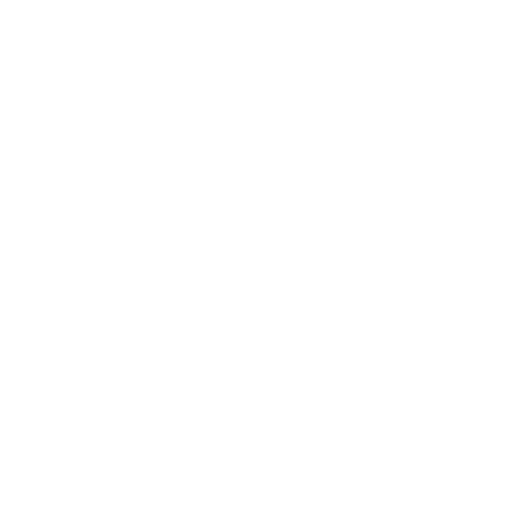
t = 0.00 s
t = 0.85 s: frame unchanged from t = 0.00 s, image omitted
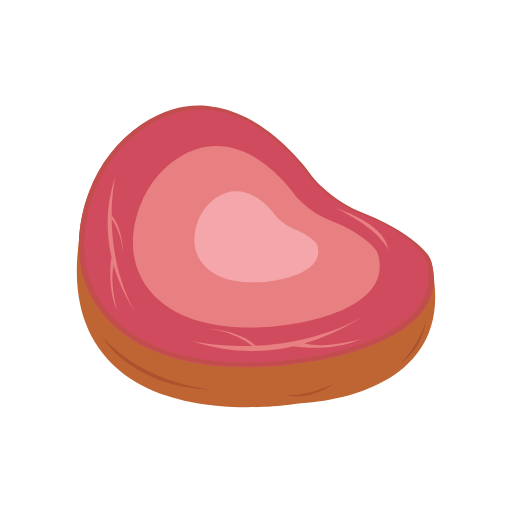
t = 1.69 s
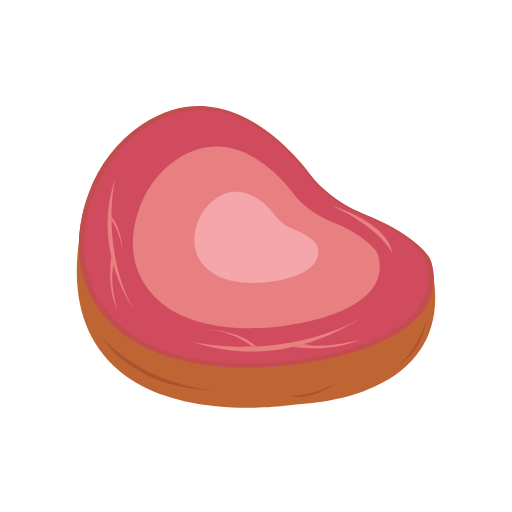
t = 2.54 s
t = 3.39 s: frame unchanged from t = 2.54 s, image omitted
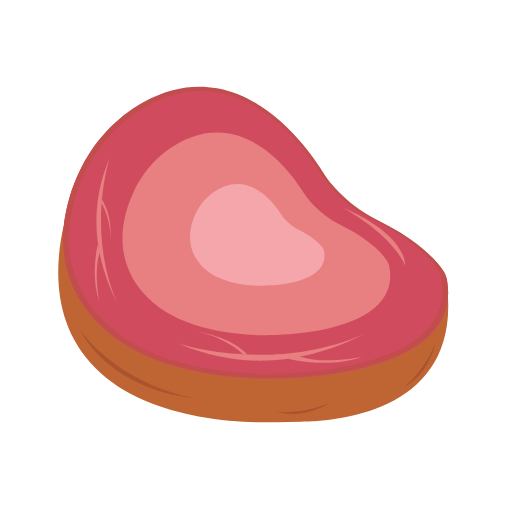
t = 4.24 s

The animated SVG that drew these frames (rendered in a browser with its animation timeline set to each time). Animation: 33 SMIL elements (animateTransform=33); one cycle of 5.08 s, repeats indefinitely.

<svg fill="none" height="100%" width="100%" viewBox="0 0 1000 1000" xmlns:xlink="http://www.w3.org/1999/xlink" xmlns="http://www.w3.org/2000/svg"><g id="i0"><g transform="translate(500,500)"><g transform="rotate(0)"><animateTransform repeatCount="indefinite" type="rotate" attributeName="transform" dur="5.083s" begin="0s" calcMode="spline" values="0; 0; 5; -25; -25" keyTimes="0; 0.754098; 0.819672; 0.95082; 1" keySplines="0.167 0 0.667 1; 0.348 0 0 1; 1 0 0.648 1; 0 0 1 1" fill="freeze" /><g transform="scale(1,1)"><animateTransform repeatCount="indefinite" type="scale" attributeName="transform" dur="5.083s" begin="0s" calcMode="spline" values="1 1; 1 1; 1.1 1.1; 0 0; 0 0" keyTimes="0; 0.754098; 0.819672; 0.95082; 1" keySplines="0 0 1 1; 0.348 0 0 1; 1 0 0.648 1; 0 0 1 1" fill="freeze" /><g transform="translate(-50,-50)"><g id="i1"><g transform="translate(50,-116)"><animateTransform repeatCount="indefinite" type="translate" attributeName="transform" dur="5.083s" begin="0s" calcMode="spline" values="50 -116; 50 -116; 50 50; 50 50" keyTimes="0; 0.12459; 0.354098; 1" keySplines="0 0 1 1; 0.731 0 0.332 1; 0 0 1 1" fill="freeze" /><g transform="scale(1,1) translate(0,0)"><g id="i2"><g transform="translate(0,-135.805)"><g transform="scale(0,0)"><animateTransform repeatCount="indefinite" type="scale" attributeName="transform" dur="5.083s" begin="0s" calcMode="spline" values="0 0; 0 0; 1 1; 1 1" keyTimes="0; 0.12459; 0.321311; 1" keySplines="0 0 1 1; 0.658 0 0.222 1; 0 0 1 1" fill="freeze" /><g transform="translate(-357.719,-0.25)"><g id="i3" transform="matrix(1,0,0,1,367.712,217.77)"><path fill="#bf6534" d="M95.123,205.763C80.565,207.122,66.035,208.705,51.506,210.359C22.306,213.68,-30.068,217.52,-87.767,211.887C-152.696,205.554,-224.35,187.213,-277.313,142.574C-359.602,73.217,-367.462,-27.861,-355.608,-110.738C-355.076,-114.507,-354.502,-118.248,-353.885,-121.933C-347.538,-160.044,-337.408,-193.629,-329.155,-217.519C-316.544,-217.519,-304.341,-217.505,-292.529,-217.477C-264.395,-217.421,-238.487,-217.295,-214.598,-217.084C50.188,-214.688,66.021,-201.938,95.263,-162.51C102.045,-153.361,109.653,-144.87,117.976,-137.093C118.256,-136.827,118.536,-136.575,118.816,-136.309C142.916,-113.946,170.938,-96.11,201.596,-84.215C209.75,-81.048,217.708,-78.988,225.429,-77.727C226.647,-77.531,227.866,-77.35,229.071,-77.196C275.505,-70.989,335.628,-48.403,336.959,-39.449C367.462,164.178,160.514,199.64,95.123,205.763Z" /></g><g id="i4" transform="matrix(1,0,0,1,164.66,346.331)"><path fill="#aa532d" d="M-107.887,-51.842C-107.887,-51.842,-51.843,47.638,107.887,51.842C107.887,51.842,-22.418,43.435,-107.887,-51.842Z" /></g><g id="i5" transform="matrix(1,0,0,1,664.865,304.297)"><path fill="#aa532d" d="M25.22,-42.034C25.22,-42.034,19.616,15.413,-25.22,42.034C-25.22,42.034,8.407,14.012,25.22,-42.034Z" /></g><g id="i6" transform="matrix(1,0,0,1,464.503,403.212)"><path fill="#aa532d" d="M47.556,-18.329C47.556,-18.329,2.972,18.329,-47.556,5.449C-47.556,5.449,-3.964,9.412,47.556,-18.329Z" /></g></g></g></g></g></g></g></g></g></g></g></g></g><g id="i0"><g transform="translate(500,500)"><g transform="rotate(0)"><animateTransform repeatCount="indefinite" type="rotate" attributeName="transform" dur="5.083s" begin="0s" calcMode="spline" values="0; 0; 5; -25; -25" keyTimes="0; 0.754098; 0.819672; 0.95082; 1" keySplines="0.167 0 0.667 1; 0.348 0 0 1; 1 0 0.648 1; 0 0 1 1" fill="freeze" /><g transform="scale(1,1)"><animateTransform repeatCount="indefinite" type="scale" attributeName="transform" dur="5.083s" begin="0s" calcMode="spline" values="1 1; 1 1; 1.1 1.1; 0 0; 0 0" keyTimes="0; 0.754098; 0.819672; 0.95082; 1" keySplines="0 0 1 1; 0.348 0 0 1; 1 0 0.648 1; 0 0 1 1" fill="freeze" /><g transform="translate(-50,-50)"><g id="i1"><g transform="translate(50,-116)"><animateTransform repeatCount="indefinite" type="translate" attributeName="transform" dur="5.083s" begin="0s" calcMode="spline" values="50 -116; 50 -116; 50 50; 50 50" keyTimes="0; 0.12459; 0.354098; 1" keySplines="0 0 1 1; 0.731 0 0.332 1; 0 0 1 1" fill="freeze" /><g transform="scale(1,1) translate(0,0)"><g id="i7"><g transform="translate(4.074,-32.701)"><g transform="scale(0,0)"><animateTransform repeatCount="indefinite" type="scale" attributeName="transform" dur="5.083s" begin="0s" calcMode="spline" values="0 0; 0 0; 1.03 1.03; 1 1; 1 1" keyTimes="0; 0.032787; 0.196721; 0.262295; 1" keySplines="0 0 1 1; 0.658 0 0.295 1; 0.682 0 0.361 1; 0 0 1 1" fill="freeze" /><g transform="translate(-353.175,-263.243)"><g id="i5" transform="matrix(1,0,0,1,353.175,263.943)"><path fill="#d14b5e" d="M81.694,242.803C81.694,242.803,72.446,244.443,56.669,246.222C-6.004,253.256,-171.771,262.292,-271.392,178.35C-333.589,125.948,-352.924,61.328,-349.688,-0.7C-349.519,-4.035,-349.282,-7.356,-348.987,-10.676C-347.978,-21.969,-346.241,-33.15,-343.901,-44.135C-340.538,-59.996,-335.943,-75.437,-330.464,-90.176C-310.316,-144.485,-274.334,-191.745,-226.037,-223.719C-181.019,-253.521,-138.004,-262.292,-98.716,-258.593C-71.52,-256.029,-46.118,-247.482,-23.083,-235.769C-22.172,-235.32,-21.262,-234.845,-20.351,-234.368C17.172,-214.753,48.249,-186.939,70.289,-163.512C84.665,-148.226,95.2,-134.803,101.182,-126.732C107.978,-117.569,115.601,-109.064,123.938,-101.274C124.163,-101.063,124.386,-100.854,124.625,-100.644C148.808,-78.17,176.957,-60.304,207.726,-48.353C222.017,-42.804,235.734,-36.612,248.583,-30.027C285.698,-11.013,315.628,11.349,331.054,31.329C332.301,32.954,333.436,34.65,334.43,36.415C335.608,38.433,336.616,40.534,337.442,42.72C338.058,44.276,338.564,45.888,338.999,47.513C341.1,55.514,342.375,63.205,342.879,70.59C352.924,213.352,81.694,242.803,81.694,242.803Z" /></g><g id="i6" transform="matrix(1,0,0,1,353.175,262.543)"><path fill="#c14d4d" fill-rule="evenodd" d="M342.879,70.59C342.375,63.206,341.099,55.513,338.998,47.512C338.563,45.887,338.058,44.276,337.442,42.72C336.616,40.535,335.607,38.432,334.429,36.415C333.435,34.649,332.301,32.954,331.053,31.329C315.627,11.348,285.698,-11.014,248.583,-30.027C235.734,-36.613,222.016,-42.804,207.725,-48.353C176.956,-60.304,148.807,-78.17,124.624,-100.644C124.386,-100.854,124.162,-101.064,123.937,-101.274C115.6,-109.064,107.978,-117.569,101.182,-126.733C95.2,-134.803,84.664,-148.227,70.288,-163.513C48.248,-186.94,17.171,-214.752,-20.352,-234.368C-21.262,-234.844,-22.173,-235.321,-23.084,-235.769C-46.118,-247.482,-71.521,-256.029,-98.717,-258.594C-138.005,-262.292,-181.02,-253.521,-226.038,-223.719C-274.335,-191.745,-310.317,-144.486,-330.465,-90.178C-335.944,-75.438,-340.539,-59.996,-343.902,-44.136C-346.242,-33.151,-347.979,-21.971,-348.988,-10.678C-349.282,-7.357,-349.52,-4.036,-349.689,-0.701C-352.925,61.327,-333.59,125.948,-271.393,178.35C-171.772,262.293,-6.004,253.255,56.669,246.22C72.446,244.441,81.693,242.803,81.693,242.803C81.693,242.803,352.925,213.351,342.879,70.59ZM79.157,235.447C79.157,235.447,70.19,237.03,54.876,238.754C-5.934,245.577,-166.756,254.348,-263.421,172.915C-323.754,122.067,-342.515,59.365,-339.376,-0.813C-339.208,-4.05,-338.984,-7.272,-338.703,-10.494C-337.723,-21.451,-336.028,-32.296,-333.758,-42.959C-330.507,-58.343,-326.037,-73.322,-320.727,-87.628C-301.181,-140.31,-266.265,-186.17,-219.411,-217.191C-175.738,-246.11,-133.998,-254.614,-95.887,-251.027C-69.489,-248.533,-44.843,-240.24,-22.495,-228.876C-21.613,-228.442,-20.73,-227.978,-19.847,-227.516C16.554,-208.489,46.707,-181.503,68.088,-158.777C82.044,-143.938,92.258,-130.922,98.072,-123.09C104.658,-114.206,112.055,-105.954,120.14,-98.388C120.364,-98.192,120.575,-97.981,120.812,-97.785C144.267,-75.97,171.59,-58.637,201.434,-47.05C215.305,-41.656,228.616,-35.658,241.072,-29.269C277.082,-10.817,306.127,10.873,321.091,30.265C322.296,31.848,323.403,33.488,324.37,35.197C325.505,37.158,326.485,39.19,327.298,41.32C327.886,42.819,328.377,44.388,328.798,45.971C330.843,53.734,332.076,61.187,332.566,68.361C342.318,206.863,79.157,235.447,79.157,235.447Z" /></g></g></g></g></g></g></g></g></g></g></g></g></g><g id="i0"><g transform="translate(500,500)"><g transform="rotate(0)"><animateTransform repeatCount="indefinite" type="rotate" attributeName="transform" dur="5.083s" begin="0s" calcMode="spline" values="0; 0; 5; -25; -25" keyTimes="0; 0.754098; 0.819672; 0.95082; 1" keySplines="0.167 0 0.667 1; 0.348 0 0 1; 1 0 0.648 1; 0 0 1 1" fill="freeze" /><g transform="scale(1,1)"><animateTransform repeatCount="indefinite" type="scale" attributeName="transform" dur="5.083s" begin="0s" calcMode="spline" values="1 1; 1 1; 1.1 1.1; 0 0; 0 0" keyTimes="0; 0.754098; 0.819672; 0.95082; 1" keySplines="0 0 1 1; 0.348 0 0 1; 1 0 0.648 1; 0 0 1 1" fill="freeze" /><g transform="translate(-50,-50)"><g id="i1"><g transform="translate(50,-116)"><animateTransform repeatCount="indefinite" type="translate" attributeName="transform" dur="5.083s" begin="0s" calcMode="spline" values="50 -116; 50 -116; 50 50; 50 50" keyTimes="0; 0.12459; 0.354098; 1" keySplines="0 0 1 1; 0.731 0 0.332 1; 0 0 1 1" fill="freeze" /><g transform="scale(1,1) translate(0,0)"><g id="i8"><g transform="translate(0.592,-29.955)"><g transform="scale(0,0)"><animateTransform repeatCount="indefinite" type="scale" attributeName="transform" dur="5.083s" begin="0s" calcMode="spline" values="0 0; 0 0; 1.03 1.03; 1 1; 1 1" keyTimes="0; 0.065574; 0.229508; 0.295082; 1" keySplines="0 0 1 1; 0.658 0 0.295 1; 0.682 0 0.361 1; 0 0 1 1" fill="freeze" /><g transform="translate(-251.487,-193.971)"><g id="i6" transform="matrix(1,0,0,1,251.487,193.971)"><path fill="#e88081" d="M177.244,132.141C177.244,132.141,177.23,132.141,177.23,132.156C124.828,158.343,59.255,165.46,59.255,165.46C59.255,165.46,-99.578,193.721,-186.308,120.638C-251.237,65.924,-248.981,-7.916,-227.39,-66.105C-219.053,-88.579,-206.821,-109.316,-191.198,-127.11C-180.564,-139.231,-168.374,-149.977,-154.769,-158.986C-102.297,-193.721,-53.734,-187.374,-14.768,-167.94C29.942,-145.648,62.001,-106.108,72.804,-91.536C77.525,-85.161,82.822,-79.248,88.622,-73.825C88.776,-73.685,88.943,-73.531,89.097,-73.377C105.926,-57.768,125.499,-45.34,146.894,-37.018C185.496,-22.026,218.214,-0.308,232.659,18.397C234.312,20.527,235.671,22.853,236.722,25.319C236.722,25.319,236.722,25.333,236.722,25.333C237.324,26.734,237.815,28.177,238.193,29.648C251.238,79.361,218.298,111.601,177.244,132.141Z" /></g></g></g></g></g></g></g></g></g></g></g></g></g><g id="i0"><g transform="translate(500,500)"><g transform="rotate(0)"><animateTransform repeatCount="indefinite" type="rotate" attributeName="transform" dur="5.083s" begin="0s" calcMode="spline" values="0; 0; 5; -25; -25" keyTimes="0; 0.754098; 0.819672; 0.95082; 1" keySplines="0.167 0 0.667 1; 0.348 0 0 1; 1 0 0.648 1; 0 0 1 1" fill="freeze" /><g transform="scale(1,1)"><animateTransform repeatCount="indefinite" type="scale" attributeName="transform" dur="5.083s" begin="0s" calcMode="spline" values="1 1; 1 1; 1.1 1.1; 0 0; 0 0" keyTimes="0; 0.754098; 0.819672; 0.95082; 1" keySplines="0 0 1 1; 0.348 0 0 1; 1 0 0.648 1; 0 0 1 1" fill="freeze" /><g transform="translate(-50,-50)"><g id="i1"><g transform="translate(50,-116)"><animateTransform repeatCount="indefinite" type="translate" attributeName="transform" dur="5.083s" begin="0s" calcMode="spline" values="50 -116; 50 -116; 50 50; 50 50" keyTimes="0; 0.12459; 0.354098; 1" keySplines="0 0 1 1; 0.731 0 0.332 1; 0 0 1 1" fill="freeze" /><g transform="scale(1,1) translate(0,0)"><g id="i9"><g transform="translate(4.798,-43.179)"><g transform="scale(0,0)"><animateTransform repeatCount="indefinite" type="scale" attributeName="transform" dur="5.083s" begin="0s" calcMode="spline" values="0 0; 0 0; 1.03 1.03; 1 1; 1 1" keyTimes="0; 0.098361; 0.262295; 0.327869; 1" keySplines="0 0 1 1; 0.658 0 0.295 1; 0.682 0 0.361 1; 0 0 1 1" fill="freeze" /><g transform="translate(-130.599,-107.533)"><g id="i6" transform="matrix(1,0,0,1,130.599,107.533)"><path fill="#f4a6aa" d="M32.376,-35.963C22.223,-49.658,-25.331,-107.283,-81.902,-69.836C-98.771,-58.67,-111.334,-42.162,-118.373,-23.195C-129.216,6.027,-130.349,43.105,-97.742,70.583C-54.192,107.283,25.569,93.092,25.569,93.092C25.569,93.092,130.349,81.713,115.431,24.888C114.893,22.837,113.948,20.915,112.652,19.238C105.396,9.844,88.968,-1.061,69.585,-8.591C58.84,-12.766,49.008,-19.005,40.562,-26.85C40.48,-26.925,40.399,-27.001,40.32,-27.075C37.408,-29.793,34.748,-32.763,32.376,-35.963Z" /></g></g></g></g></g></g></g></g></g></g></g></g></g><g id="i0"><g transform="translate(500,500)"><g transform="rotate(0)"><animateTransform repeatCount="indefinite" type="rotate" attributeName="transform" dur="5.083s" begin="0s" calcMode="spline" values="0; 0; 5; -25; -25" keyTimes="0; 0.754098; 0.819672; 0.95082; 1" keySplines="0.167 0 0.667 1; 0.348 0 0 1; 1 0 0.648 1; 0 0 1 1" fill="freeze" /><g transform="scale(1,1)"><animateTransform repeatCount="indefinite" type="scale" attributeName="transform" dur="5.083s" begin="0s" calcMode="spline" values="1 1; 1 1; 1.1 1.1; 0 0; 0 0" keyTimes="0; 0.754098; 0.819672; 0.95082; 1" keySplines="0 0 1 1; 0.348 0 0 1; 1 0 0.648 1; 0 0 1 1" fill="freeze" /><g transform="translate(-50,-50)"><g id="i1"><g transform="translate(50,-116)"><animateTransform repeatCount="indefinite" type="translate" attributeName="transform" dur="5.083s" begin="0s" calcMode="spline" values="50 -116; 50 -116; 50 50; 50 50" keyTimes="0; 0.12459; 0.354098; 1" keySplines="0 0 1 1; 0.731 0 0.332 1; 0 0 1 1" fill="freeze" /><g transform="scale(1,1) translate(0,0)"><g id="i10"><g transform="translate(39.529,170.169)"><g transform="scale(0,0)"><animateTransform repeatCount="indefinite" type="scale" attributeName="transform" dur="5.083s" begin="0s" calcMode="spline" values="0 0; 0 0; 1.03 1.03; 1 1; 1 1" keyTimes="0; 0.196721; 0.360656; 0.42623; 1" keySplines="0 0 1 1; 0.658 0 0.295 1; 0.682 0 0.361 1; 0 0 1 1" fill="freeze" /><g transform="translate(-164.183,-47.889)"><g id="i4" transform="matrix(1,0,0,1,164.183,47.889)"><path fill="#e88081" d="M-163.933,-2.802C-163.933,-2.802,4.203,37.832,163.933,-47.638C106.486,-12.61,-12.61,47.638,-163.933,-2.802Z" /></g><g id="i5" transform="matrix(1,0,0,1,262.794,54.194)"><path fill="#e88081" d="M-65.322,0.963C-65.322,0.963,6.474,13.311,65.322,-13.311C65.322,-13.311,-3.499,6.625,-45.451,-4.744C-64.902,0.54,-65.322,0.963,-65.322,0.963Z" /></g><g id="i6" transform="matrix(1,0,0,1,79.265,37.716)"><path fill="#e88081" d="M-45.388,-16.449C-45.388,-16.449,12.865,-13.705,45.388,16.449C45.388,16.449,37.856,16.449,37.856,16.449C37.856,16.449,5.053,-10.845,-45.388,-16.449Z" /></g></g></g></g></g></g></g></g></g></g></g></g></g><g id="i0"><g transform="translate(500,500)"><g transform="rotate(0)"><animateTransform repeatCount="indefinite" type="rotate" attributeName="transform" dur="5.083s" begin="0s" calcMode="spline" values="0; 0; 5; -25; -25" keyTimes="0; 0.754098; 0.819672; 0.95082; 1" keySplines="0.167 0 0.667 1; 0.348 0 0 1; 1 0 0.648 1; 0 0 1 1" fill="freeze" /><g transform="scale(1,1)"><animateTransform repeatCount="indefinite" type="scale" attributeName="transform" dur="5.083s" begin="0s" calcMode="spline" values="1 1; 1 1; 1.1 1.1; 0 0; 0 0" keyTimes="0; 0.754098; 0.819672; 0.95082; 1" keySplines="0 0 1 1; 0.348 0 0 1; 1 0 0.648 1; 0 0 1 1" fill="freeze" /><g transform="translate(-50,-50)"><g id="i1"><g transform="translate(50,-116)"><animateTransform repeatCount="indefinite" type="translate" attributeName="transform" dur="5.083s" begin="0s" calcMode="spline" values="50 -116; 50 -116; 50 50; 50 50" keyTimes="0; 0.12459; 0.354098; 1" keySplines="0 0 1 1; 0.731 0 0.332 1; 0 0 1 1" fill="freeze" /><g transform="scale(1,1) translate(0,0)"><g id="i11"><g transform="translate(-289.738,-24.003)"><g transform="scale(0,0)"><animateTransform repeatCount="indefinite" type="scale" attributeName="transform" dur="5.083s" begin="0s" calcMode="spline" values="0 0; 0 0; 1.03 1.03; 1 1; 1 1" keyTimes="0; 0.163934; 0.327869; 0.393443; 1" keySplines="0 0 1 1; 0.658 0 0.295 1; 0.682 0 0.361 1; 0 0 1 1" fill="freeze" /><g transform="translate(-24.708,-129.121)"><g id="i4" transform="matrix(1,0,0,1,37.7,129.121)"><path fill="#e88081" d="M2.203,-128.872C2.203,-128.872,-29.739,3.304,37.45,128.871C9.913,83.711,-37.449,-9.914,2.203,-128.872Z" /></g><g id="i5" transform="matrix(1,0,0,1,32.743,206.641)"><path fill="#e88081" d="M-0.757,-51.351C-0.757,-51.351,-10.464,5.089,10.464,51.351C10.464,51.351,-5.208,-2.75,3.73,-35.729C-0.425,-51.02,-0.757,-51.351,-0.757,-51.351Z" /></g><g id="i6" transform="matrix(1,0,0,1,42.919,112.316)"><path fill="#e88081" d="M11.108,36.303C11.108,36.303,11.327,-9.541,-11.02,-36.303C-11.02,-36.303,-11.327,-30.389,-11.327,-30.389C-11.327,-30.389,8.763,-3.525,11.108,36.303Z" /></g></g></g></g></g></g></g></g></g></g></g></g></g><g id="i0"><g transform="translate(500,500)"><g transform="rotate(0)"><animateTransform repeatCount="indefinite" type="rotate" attributeName="transform" dur="5.083s" begin="0s" calcMode="spline" values="0; 0; 5; -25; -25" keyTimes="0; 0.754098; 0.819672; 0.95082; 1" keySplines="0.167 0 0.667 1; 0.348 0 0 1; 1 0 0.648 1; 0 0 1 1" fill="freeze" /><g transform="scale(1,1)"><animateTransform repeatCount="indefinite" type="scale" attributeName="transform" dur="5.083s" begin="0s" calcMode="spline" values="1 1; 1 1; 1.1 1.1; 0 0; 0 0" keyTimes="0; 0.754098; 0.819672; 0.95082; 1" keySplines="0 0 1 1; 0.348 0 0 1; 1 0 0.648 1; 0 0 1 1" fill="freeze" /><g transform="translate(-50,-50)"><g id="i1"><g transform="translate(50,-116)"><animateTransform repeatCount="indefinite" type="translate" attributeName="transform" dur="5.083s" begin="0s" calcMode="spline" values="50 -116; 50 -116; 50 50; 50 50" keyTimes="0; 0.12459; 0.354098; 1" keySplines="0 0 1 1; 0.731 0 0.332 1; 0 0 1 1" fill="freeze" /><g transform="scale(1,1) translate(0,0)"><g id="i12"><g transform="translate(206.965,-51.911)"><g transform="scale(0,0)"><animateTransform repeatCount="indefinite" type="scale" attributeName="transform" dur="5.083s" begin="0s" calcMode="spline" values="0 0; 0 0; 1.03 1.03; 1 1; 1 1" keyTimes="0; 0.229508; 0.393443; 0.459017; 1" keySplines="0 0 1 1; 0.658 0 0.295 1; 0.682 0 0.361 1; 0 0 1 1" fill="freeze" /><g transform="translate(-59.798,-47.188)"><g id="i6" transform="matrix(1,0,0,1,59.798,47.188)"><path fill="#e88081" d="M-59.548,-46.938C-59.548,-46.938,52.543,-13.311,59.548,46.938C59.548,46.938,39.932,-0.7,-59.548,-46.938Z" /></g></g></g></g></g></g></g></g></g></g></g></g></g><g id="i0"><g transform="translate(500,500)"><g transform="rotate(0)"><animateTransform repeatCount="indefinite" type="rotate" attributeName="transform" dur="5.083s" begin="0s" calcMode="spline" values="0; 0; 5; -25; -25" keyTimes="0; 0.754098; 0.819672; 0.95082; 1" keySplines="0.167 0 0.667 1; 0.348 0 0 1; 1 0 0.648 1; 0 0 1 1" fill="freeze" /><g transform="scale(1,1)"><animateTransform repeatCount="indefinite" type="scale" attributeName="transform" dur="5.083s" begin="0s" calcMode="spline" values="1 1; 1 1; 1.1 1.1; 0 0; 0 0" keyTimes="0; 0.754098; 0.819672; 0.95082; 1" keySplines="0 0 1 1; 0.348 0 0 1; 1 0 0.648 1; 0 0 1 1" fill="freeze" /><g transform="translate(-50,-50)"><g opacity="0" id="i1"><g transform="translate(50,-116)"><animateTransform repeatCount="indefinite" type="translate" attributeName="transform" dur="5.083s" begin="0s" calcMode="spline" values="50 -116; 50 -116; 50 50; 50 50" keyTimes="0; 0.12459; 0.354098; 1" keySplines="0 0 1 1; 0.731 0 0.332 1; 0 0 1 1" fill="freeze" /><g transform="scale(1,1) translate(0,0)" /></g></g></g></g></g></g></g><g opacity="0" id="i0"><g transform="translate(500,500)"><g transform="rotate(0)"><animateTransform repeatCount="indefinite" type="rotate" attributeName="transform" dur="5.083s" begin="0s" calcMode="spline" values="0; 0; 5; -25; -25" keyTimes="0; 0.754098; 0.819672; 0.95082; 1" keySplines="0.167 0 0.667 1; 0.348 0 0 1; 1 0 0.648 1; 0 0 1 1" fill="freeze" /><g transform="scale(1,1)"><animateTransform repeatCount="indefinite" type="scale" attributeName="transform" dur="5.083s" begin="0s" calcMode="spline" values="1 1; 1 1; 1.1 1.1; 0 0; 0 0" keyTimes="0; 0.754098; 0.819672; 0.95082; 1" keySplines="0 0 1 1; 0.348 0 0 1; 1 0 0.648 1; 0 0 1 1" fill="freeze" /><g transform="translate(-50,-50)" /></g></g></g></g><g transform="matrix(1,0,0,1,500,500)" opacity="0" id="i13" /></svg>
